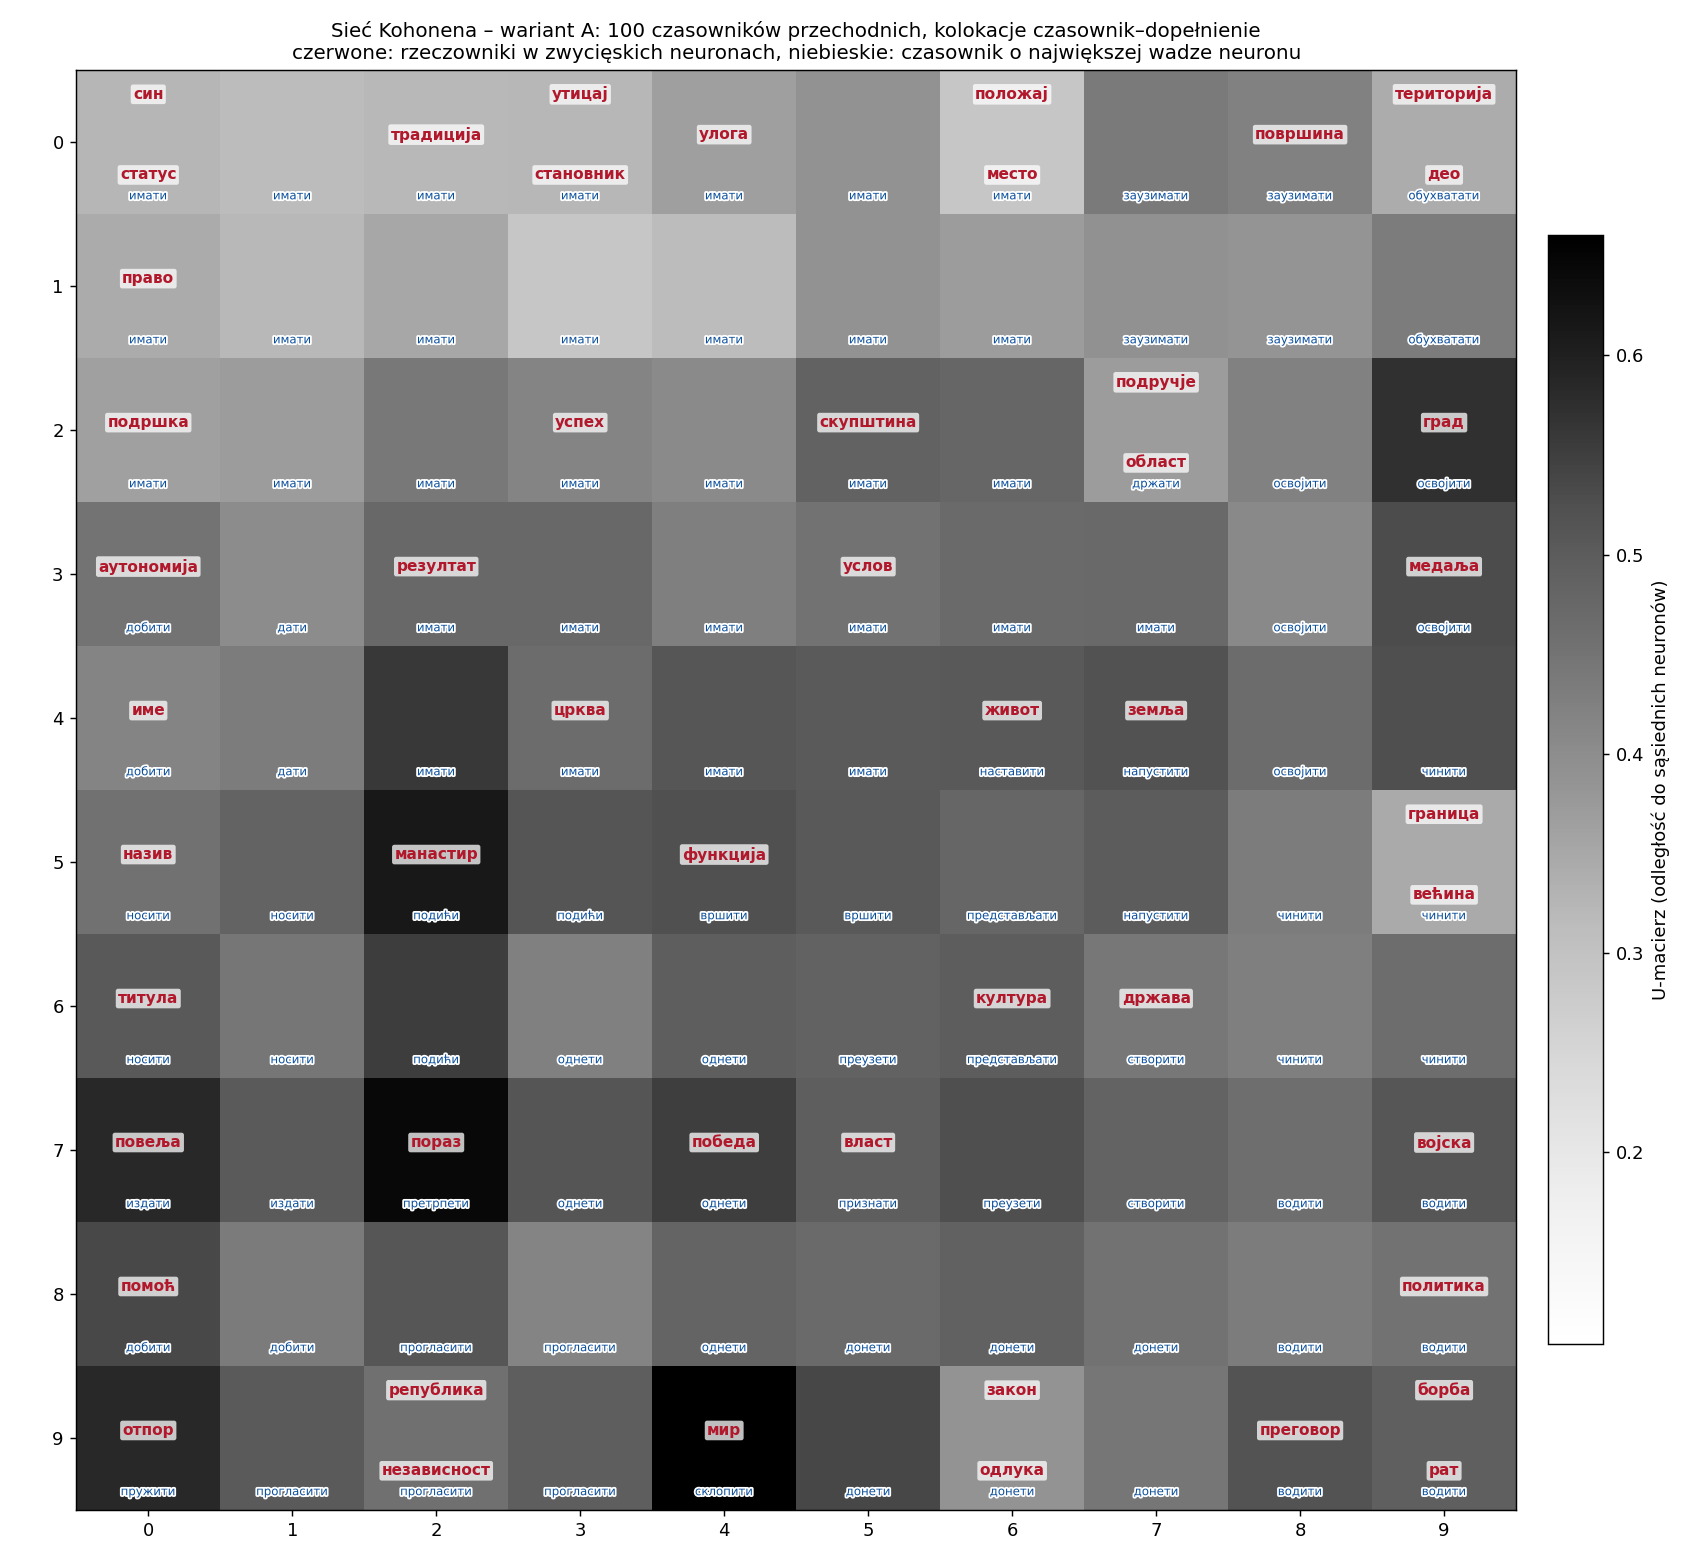

The data file committed next to this chart (first rows):
rzeczownik; wiersz; kolumna; liczba_kolokacji; najczestsze_czasowniki
власт; 7; 5; 43; преузети(9), признати(9), прихватити(4),…
део; 0; 9; 35; обухватати(8), заузимати(6), представљат…
име; 4; 0; 34; добити(10), дати(7), променити(5), мењат…
град; 2; 9; 34; освојити(6), заузети(5), повратити(3), ч…
држава; 6; 7; 27; признати(3), формирати(3), основати(3), …
титула; 6; 0; 26; носити(7), признати(5), добити(4), прихв…
одлука; 9; 6; 26; донети(21), доносити(2), потврдити(2), п…
право; 1; 0; 23; имати(9), добити(3), повратити(2), штити…
медаља; 3; 9; 23; освојити(22), узети(1)
независност; 9; 2; 21; прогласити(10), стећи(5), повратити(1), …
становник; 0; 3; 21; имати(18), чинити(1), изгубити(1), назив…
територија; 0; 9; 18; обухватати(5), проширити(3), повратити(2…
статус; 0; 0; 18; имати(10), добити(4), задржати(2), изгуб…
назив; 5; 0; 17; мењати(5), носити(4), користити(2), доби…
улога; 0; 4; 17; имати(6), преузети(4), изгубити(2), пред…
већина; 5; 9; 16; чинити(11), имати(2), представљати(1), о…
место; 0; 6; 16; заузимати(4), имати(3), заузети(2), осво…
област; 2; 7; 15; представљати(2), заузимати(2), формирати…
победа; 7; 4; 15; однети(11), признати(1), остварити(1), д…
утицај; 0; 3; 15; имати(12), оставити(1), стећи(1), оствар…
земља; 4; 7; 14; напустити(3), оставити(2), називати(2), …
аутономија; 3; 0; 14; добити(4), дати(3), уживати(3), имати(2)…
војска; 7; 9; 13; послати(5), чинити(2), водити(2), покрен…
традиција; 0; 2; 13; имати(8), настављати(3), покривати(1), о…
подручје; 2; 7; 13; укључивати(2), насељавати(2), држати(2),…
подршка; 2; 0; 12; имати(4), добити(2), представљати(1), да…
повеља; 7; 0; 12; издати(8), добити(2), потписати(1), преу…
помоћ; 8; 0; 11; добити(3), послати(2), доносити(2), пруж…
функција; 5; 4; 11; вршити(5), обављати(4), давати(1), имати…
манастир; 5; 2; 11; подићи(6), обухватати(2), основати(2), д…
рат; 9; 9; 10; покретати(5), водити(3), називати(1), на…
живот; 4; 6; 10; наставити(4), напустити(2), представљати…
мир; 9; 4; 10; склопити(3), повратити(2), успоставити(2…
црква; 4; 3; 10; имати(3), обновити(2), признати(1), обух…
борба; 9; 9; 9; водити(5), наставити(2), организовати(1)…
закон; 9; 6; 9; донети(3), називати(2), проглашавати(2),…
успех; 2; 3; 9; имати(4), постићи(3), остварити(1), пред…
резултат; 3; 2; 9; дати(3), имати(2), постићи(2), признават…
син; 0; 0; 9; имати(3), предати(2), прогласити(1), доб…
положај; 0; 6; 9; имати(3), заузимати(2), признати(1), чин…
република; 9; 2; 9; прогласити(3), сачињавати(2), успоставит…
површина; 0; 8; 9; заузимати(3), обухватати(2), покривати(2…
скупштина; 2; 5; 9; имати(3), чинити(1), основати(1), створи…
политика; 8; 9; 9; водити(4), имати(1), формирати(1), проме…
култура; 6; 6; 8; представљати(3), створити(2), доносити(1…
пораз; 7; 2; 8; претрпети(4), доживети(3), искористити(1…
отпор; 9; 0; 8; пружити(5), пружати(2), изазвати(1)
граница; 5; 9; 8; чинити(3), проширити(2), успоставити(1),…
преговор; 9; 8; 8; започети(4), водити(2), завршити(1), обн…
услов; 3; 5; 8; створити(3), имати(2), прихватити(2), ну…
